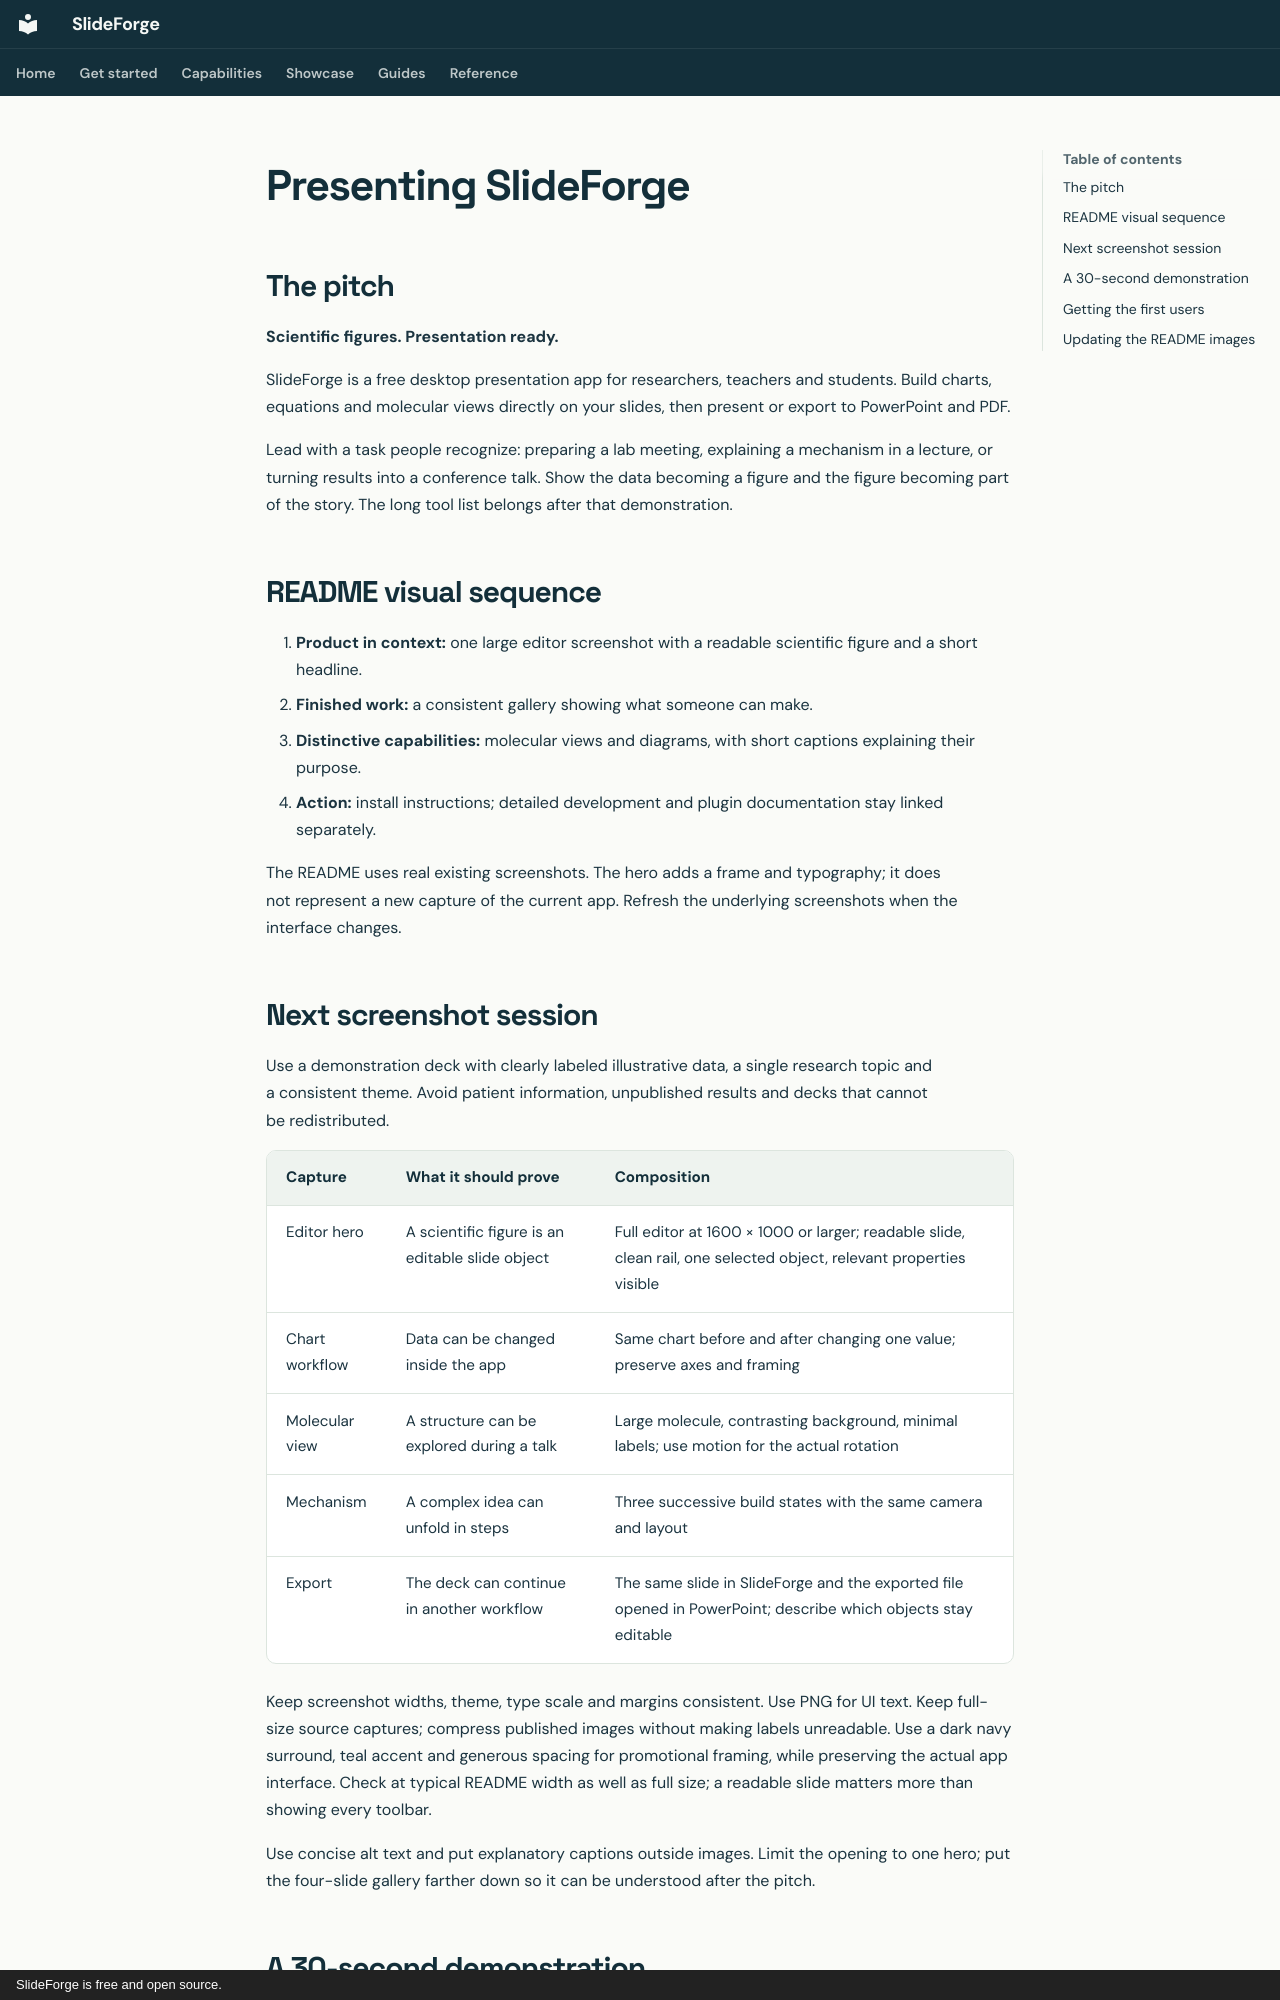

repository: dmighty007/slideforge-studio · page: PRODUCT_PRESENTATION/index.html · generator: mkdocs · copyright: SlideForge is free and open source.

# Presenting SlideForge

## The pitch

**Scientific figures. Presentation ready.**

SlideForge is a free desktop presentation app for researchers, teachers and students. Build charts, equations
and molecular views directly on your slides, then present or export to PowerPoint and PDF.

Lead with a task people recognize: preparing a lab meeting, explaining a mechanism in a lecture, or turning
results into a conference talk. Show the data becoming a figure and the figure becoming part of the story.
The long tool list belongs after that demonstration.

## README visual sequence

1. **Product in context:** one large editor screenshot with a readable scientific figure and a short headline.
2. **Finished work:** a consistent gallery showing what someone can make.
3. **Distinctive capabilities:** molecular views and diagrams, with short captions explaining their purpose.
4. **Action:** install instructions; detailed development and plugin documentation stay linked separately.

The README uses real existing screenshots. The hero adds a frame and typography; it does not represent a new
capture of the current app. Refresh the underlying screenshots when the interface changes.

## Next screenshot session

Use a demonstration deck with clearly labeled illustrative data, a single research topic and a consistent
theme. Avoid patient information, unpublished results and decks that cannot be redistributed.

| Capture | What it should prove | Composition |
|---|---|---|
| Editor hero | A scientific figure is an editable slide object | Full editor at 1600 × 1000 or larger; readable slide, clean rail, one selected object, relevant properties visible |
| Chart workflow | Data can be changed inside the app | Same chart before and after changing one value; preserve axes and framing |
| Molecular view | A structure can be explored during a talk | Large molecule, contrasting background, minimal labels; use motion for the actual rotation |
| Mechanism | A complex idea can unfold in steps | Three successive build states with the same camera and layout |
| Export | The deck can continue in another workflow | The same slide in SlideForge and the exported file opened in PowerPoint; describe which objects stay editable |

Keep screenshot widths, theme, type scale and margins consistent. Use PNG for UI text. Keep full-size source
captures; compress published images without making labels unreadable. Use a dark navy surround, teal accent
and generous spacing for promotional framing, while preserving the actual app interface. Check at typical
README width as well as full size; a readable slide matters more than showing every toolbar.

Use concise alt text and put explanatory captions outside images. Limit the opening to one hero; put the
four-slide gallery farther down so it can be understood after the pitch.
